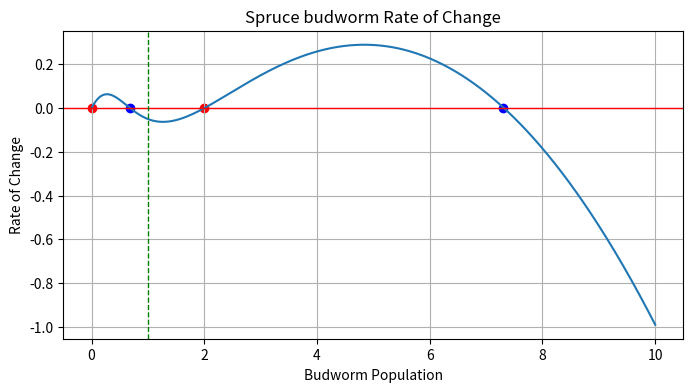
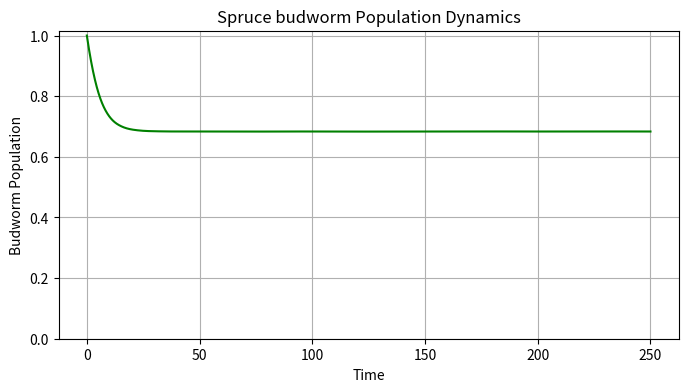

Source code (Python) for these figures, in order:
import matplotlib.pyplot as plt
import numpy as np
from matplotlib.axes import Axes
from matplotlib.figure import Figure
from scipy.integrate import solve_ivp


def spruce_budworm(t: float, x: float, r: float = 0.5, k: float = 10) -> float:
    """Model for the spruce budworm population dynamics.

    Reference: Chapter 3.7 from Strogatz, S. H. (2018).
    Nonlinear Dynamics and Chaos: With Applications to Physics, Biology, Chemistry, and Engineering. CRC Press.

    Parameters
    ----------
    t : float
        Time variable. Not used but required by scipy.integrate.solve_ivp().
    x : float
        Budworm population at time t (adimensional).
    r : float, optional
        Intrinsic growth rate (adimensional), by default 0.5.
    k : float, optional
        Carrying capacity of the forest (adimensional), by default 10.

    Returns
    -------
    float
        Rate of change of the budworm population.
    """
    dxdt = r * x * (1 - x / k) - (x**2) / (1 + x**2)
    return dxdt


def plot_spruce_budworm_rate(
    xt: float, r: float = 0.5, k: float = 10
) -> tuple[Figure, Axes]:
    """Plot the rate of change of the spruce budworm ODE.

    Parameters
    ----------
    xt: float
        Budworm population at current t.
    r : float, optional
        Intrinsic growth rate, by default 0.5.
    k : float, optional
        Carrying capacity of the forest, by default 10.
    """
    x = np.linspace(0, k, 1000)
    dxdt = spruce_budworm(0, x, r, k)

    # Find the zeros, and classify them as stable or unstable
    mask_zerocross = np.diff(np.sign(dxdt)).astype(bool)
    mask_stable = mask_zerocross & (dxdt[1:] < 0)
    mask_unstable = mask_zerocross & (dxdt[1:] > 0)
    is_stable = np.where(mask_stable)[0]
    is_unstable = np.where(mask_unstable)[0]

    fig, ax = plt.subplots(figsize=(8, 4))
    plt.plot(x, dxdt)
    # Mark the equilibrium points
    for xc in x[is_unstable]:
        plt.scatter(xc, 0, color="red")
    for xc in x[is_stable]:
        plt.scatter(xc, 0, color="blue")
    # Plot horizontal line at y=0
    plt.axhline(0, color="red", lw=1)
    # Mark the current population
    plt.axvline(xt, color="green", lw=1, linestyle="--")
    plt.xlabel("Budworm Population")
    plt.ylabel("Rate of Change")
    plt.title("Spruce budworm Rate of Change")
    plt.grid()
    return fig, ax


def evolve_spruce_budworm(
    t: np.ndarray, x: np.ndarray, r: float = 0.5, k: float = 10, t_eval: float = 50
) -> tuple[np.ndarray, np.ndarray]:
    """Evolve the spruce budworm ODE and append the new values to the arrays.

    Parameters
    ----------
    t : np.ndarray
        Time array.
    x : np.ndarray
        Budworm population array.
    r : float, optional
        Intrinsic growth rate, by default 0.5.
    k : float, optional
        Carrying capacity of the forest, by default 10.
    t_eval : float, optional
        Time to evaluate the ODE, by default 50.

    Returns
    -------
    tuple[np.ndarray, np.ndarray]
        Time and budworm population arrays.
    """
    t_span = (t[-1], t[-1] + t_eval)
    t_eval = np.linspace(t[-1], t[-1] + t_eval, 1000)

    # Solve the ODE
    solution = solve_ivp(
        spruce_budworm,
        t_span,
        [x[-1]],
        args=(r, k),
        t_eval=t_eval,
        method="RK45",
    )

    t = np.concatenate((t, solution.t))
    x = np.concatenate((x, solution.y[0]))
    x = np.clip(x, a_min=0, a_max=None)
    return t, x


def plot_spruce_budworm(t: np.ndarray, x: np.ndarray) -> tuple[Figure, Axes]:
    """Plot the solution of the spruce budworm ODE.

    Parameters
    ----------
    t : np.ndarray
        Time array.
    x : np.ndarray
        Budworm population array.
    """
    fig, ax = plt.subplots(figsize=(8, 4))
    plt.plot(t, x, "green")
    # Set the Y lower limit to 0
    plt.ylim(bottom=0)
    plt.xlabel("Time")
    plt.ylabel("Budworm Population")
    plt.title("Spruce budworm Population Dynamics")
    plt.grid()
    return fig, ax


def main(r: float = 0.5, k: float = 10, t_eval: float = 50):
    """Main function to run the spruce budworm simulation."""
    t = np.array([0])
    x = np.array([k / 10])

    plot_spruce_budworm_rate(x[-1], r=r, k=k)
    plt.show()

    for _ in range(5):
        t, x = evolve_spruce_budworm(t, x, r=r, k=k, t_eval=t_eval)

    plot_spruce_budworm(t, x)
    plt.show()


if __name__ == "__main__":
    main()
